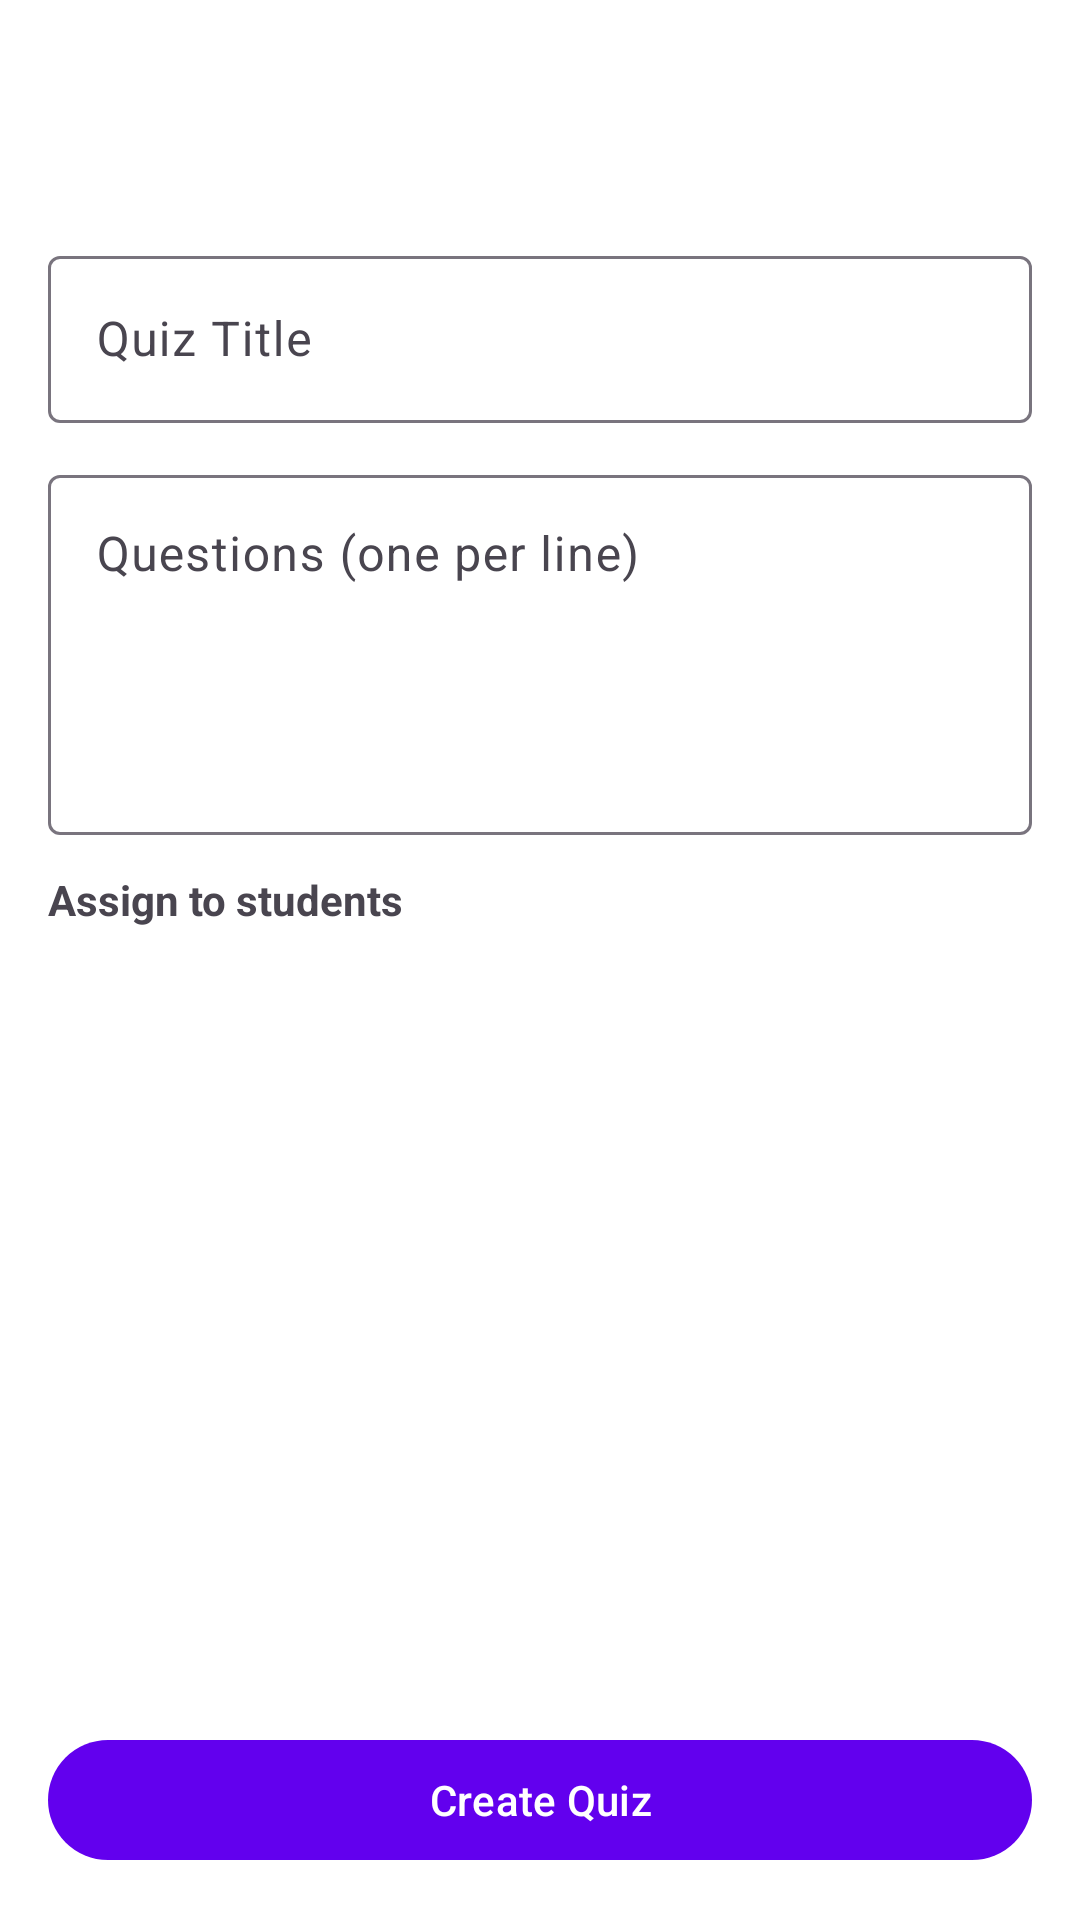

Android layout source for this screen:
<!-- AndroidManifest.xml: application theme Theme.ELearning -->
<!-- res/layout/activity_create_quiz.xml -->
<?xml version="1.0" encoding="utf-8"?>
<LinearLayout xmlns:android="http://schemas.android.com/apk/res/android"
    android:layout_width="match_parent"
    android:layout_height="match_parent"
    android:orientation="vertical"
    android:padding="16dp"
    android:background="@color/white">

    <com.google.android.material.appbar.MaterialToolbar
        android:id="@+id/toolbar"
        android:layout_width="match_parent"
        android:layout_height="wrap_content"
        android:title="Create Quiz"/>

    <com.google.android.material.textfield.TextInputLayout
        android:layout_width="match_parent"
        android:layout_height="wrap_content">
        <com.google.android.material.textfield.TextInputEditText
            android:id="@+id/etTitle"
            android:layout_width="match_parent"
            android:layout_height="wrap_content"
            android:hint="Quiz Title" />
    </com.google.android.material.textfield.TextInputLayout>

    <com.google.android.material.textfield.TextInputLayout
        android:layout_width="match_parent"
        android:layout_height="wrap_content"
        android:layout_marginTop="12dp">
        <com.google.android.material.textfield.TextInputEditText
            android:id="@+id/etQuestions"
            android:layout_width="match_parent"
            android:layout_height="120dp"
            android:gravity="top|start"
            android:inputType="textMultiLine"
            android:hint="Questions (one per line)" />
    </com.google.android.material.textfield.TextInputLayout>

    <TextView
        android:layout_width="wrap_content"
        android:layout_height="wrap_content"
        android:text="Assign to students"
        android:textStyle="bold"
        android:layout_marginTop="12dp"/>

    <ListView
        android:id="@+id/lvStudents"
        android:layout_width="match_parent"
        android:layout_height="0dp"
        android:layout_weight="1"
        android:choiceMode="multipleChoice"/>

    <com.google.android.material.button.MaterialButton
        android:id="@+id/btnCreate"
        android:layout_width="match_parent"
        android:layout_height="wrap_content"
        android:text="Create Quiz"
        android:layout_marginTop="12dp"/>

</LinearLayout>
<!-- resources referenced by this layout -->
<resources>
  <color name="white">#FFFFFFFF</color>
  <style name="Theme.ELearning" parent="Theme.Material3.Light.NoActionBar">
          <item name="colorPrimary">@color/colorPrimary</item>
          <item name="colorSecondary">@color/colorSecondary</item>
          <item name="android:statusBarColor" tools:targetApi="21">@color/colorPrimary</item>
      </style>
  <color name="colorPrimary">#6200EE</color>
  <color name="colorSecondary">#03DAC5</color>
</resources>
